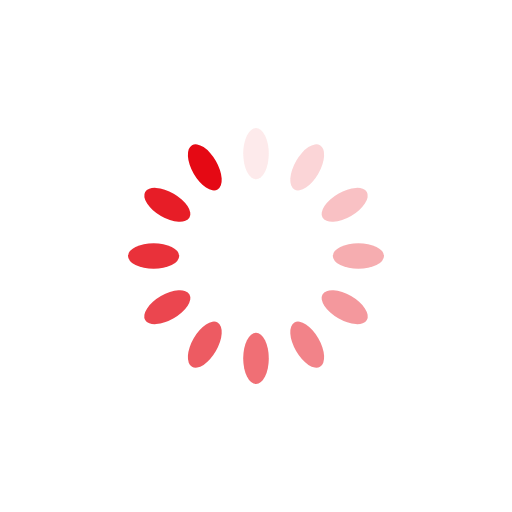
t = 0.00 s
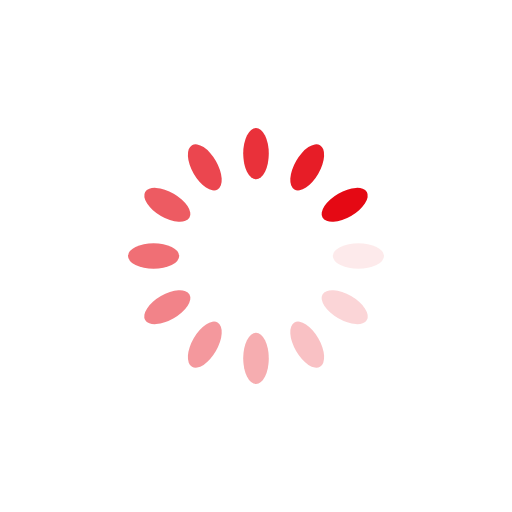
t = 0.25 s
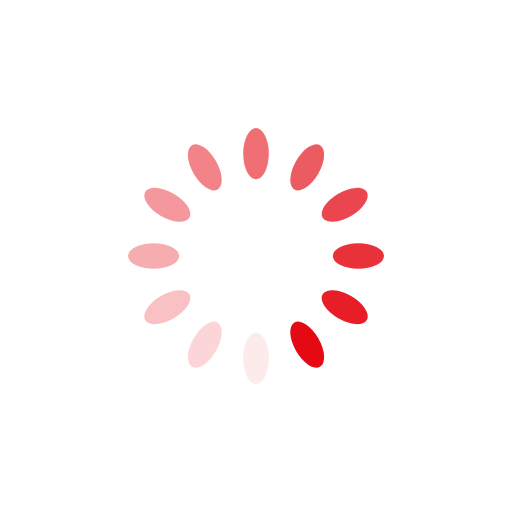
t = 0.50 s
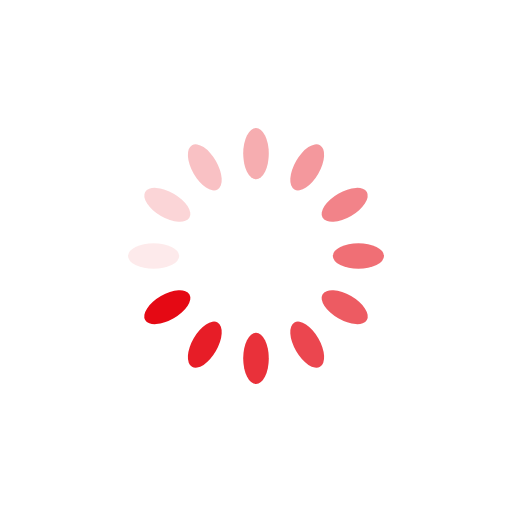
t = 0.75 s

The animated SVG that drew these frames (rendered in a browser with its animation timeline set to each time). Animation: 12 SMIL elements (animate=12); one cycle of 1.00 s, repeats indefinitely.

<svg class="lds-spinner" width="100%" height="100%" xmlns="http://www.w3.org/2000/svg" xmlns:xlink="http://www.w3.org/1999/xlink" viewBox="0 0 100 100" preserveAspectRatio="xMidYMid"><g transform="rotate(0 50 50)">
  <rect x="47.5" y="25" rx="9.5" ry="5" width="5" height="10" fill="#e50914">
    <animate attributeName="opacity" values="1;0" times="0;1" dur="1s" begin="-0.9166666666666666s" repeatCount="indefinite"></animate>
  </rect>
</g><g transform="rotate(30 50 50)">
  <rect x="47.5" y="25" rx="9.5" ry="5" width="5" height="10" fill="#e50914">
    <animate attributeName="opacity" values="1;0" times="0;1" dur="1s" begin="-0.8333333333333334s" repeatCount="indefinite"></animate>
  </rect>
</g><g transform="rotate(60 50 50)">
  <rect x="47.5" y="25" rx="9.5" ry="5" width="5" height="10" fill="#e50914">
    <animate attributeName="opacity" values="1;0" times="0;1" dur="1s" begin="-0.75s" repeatCount="indefinite"></animate>
  </rect>
</g><g transform="rotate(90 50 50)">
  <rect x="47.5" y="25" rx="9.5" ry="5" width="5" height="10" fill="#e50914">
    <animate attributeName="opacity" values="1;0" times="0;1" dur="1s" begin="-0.6666666666666666s" repeatCount="indefinite"></animate>
  </rect>
</g><g transform="rotate(120 50 50)">
  <rect x="47.5" y="25" rx="9.5" ry="5" width="5" height="10" fill="#e50914">
    <animate attributeName="opacity" values="1;0" times="0;1" dur="1s" begin="-0.5833333333333334s" repeatCount="indefinite"></animate>
  </rect>
</g><g transform="rotate(150 50 50)">
  <rect x="47.5" y="25" rx="9.5" ry="5" width="5" height="10" fill="#e50914">
    <animate attributeName="opacity" values="1;0" times="0;1" dur="1s" begin="-0.5s" repeatCount="indefinite"></animate>
  </rect>
</g><g transform="rotate(180 50 50)">
  <rect x="47.5" y="25" rx="9.5" ry="5" width="5" height="10" fill="#e50914">
    <animate attributeName="opacity" values="1;0" times="0;1" dur="1s" begin="-0.4166666666666667s" repeatCount="indefinite"></animate>
  </rect>
</g><g transform="rotate(210 50 50)">
  <rect x="47.5" y="25" rx="9.5" ry="5" width="5" height="10" fill="#e50914">
    <animate attributeName="opacity" values="1;0" times="0;1" dur="1s" begin="-0.3333333333333333s" repeatCount="indefinite"></animate>
  </rect>
</g><g transform="rotate(240 50 50)">
  <rect x="47.5" y="25" rx="9.5" ry="5" width="5" height="10" fill="#e50914">
    <animate attributeName="opacity" values="1;0" times="0;1" dur="1s" begin="-0.25s" repeatCount="indefinite"></animate>
  </rect>
</g><g transform="rotate(270 50 50)">
  <rect x="47.5" y="25" rx="9.5" ry="5" width="5" height="10" fill="#e50914">
    <animate attributeName="opacity" values="1;0" times="0;1" dur="1s" begin="-0.16666666666666666s" repeatCount="indefinite"></animate>
  </rect>
</g><g transform="rotate(300 50 50)">
  <rect x="47.5" y="25" rx="9.5" ry="5" width="5" height="10" fill="#e50914">
    <animate attributeName="opacity" values="1;0" times="0;1" dur="1s" begin="-0.08333333333333333s" repeatCount="indefinite"></animate>
  </rect>
</g><g transform="rotate(330 50 50)">
  <rect x="47.5" y="25" rx="9.5" ry="5" width="5" height="10" fill="#e50914">
    <animate attributeName="opacity" values="1;0" times="0;1" dur="1s" begin="0s" repeatCount="indefinite"></animate>
  </rect>
</g></svg>
